The GitHub repository jsnagai/Automated-Stomata-Classification-and-Detection-in-Microscope-Images-of-Maize-Cultivars contains a labelled image folder "deep_learn" with 2 categories: erro, stoma. Examples follow, each with its label.

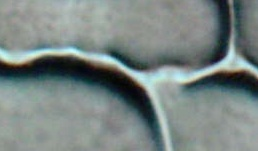
Label: erro

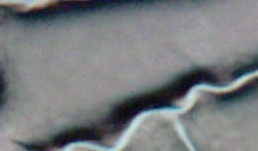
Label: erro

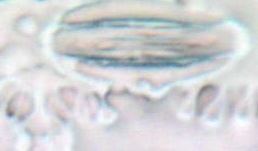
Label: stoma

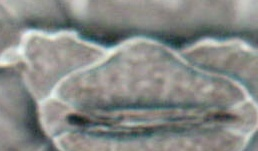
Label: stoma

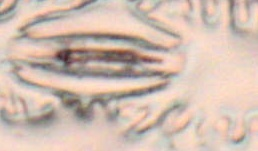
Label: stoma

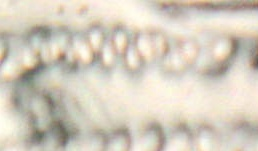
Label: erro
